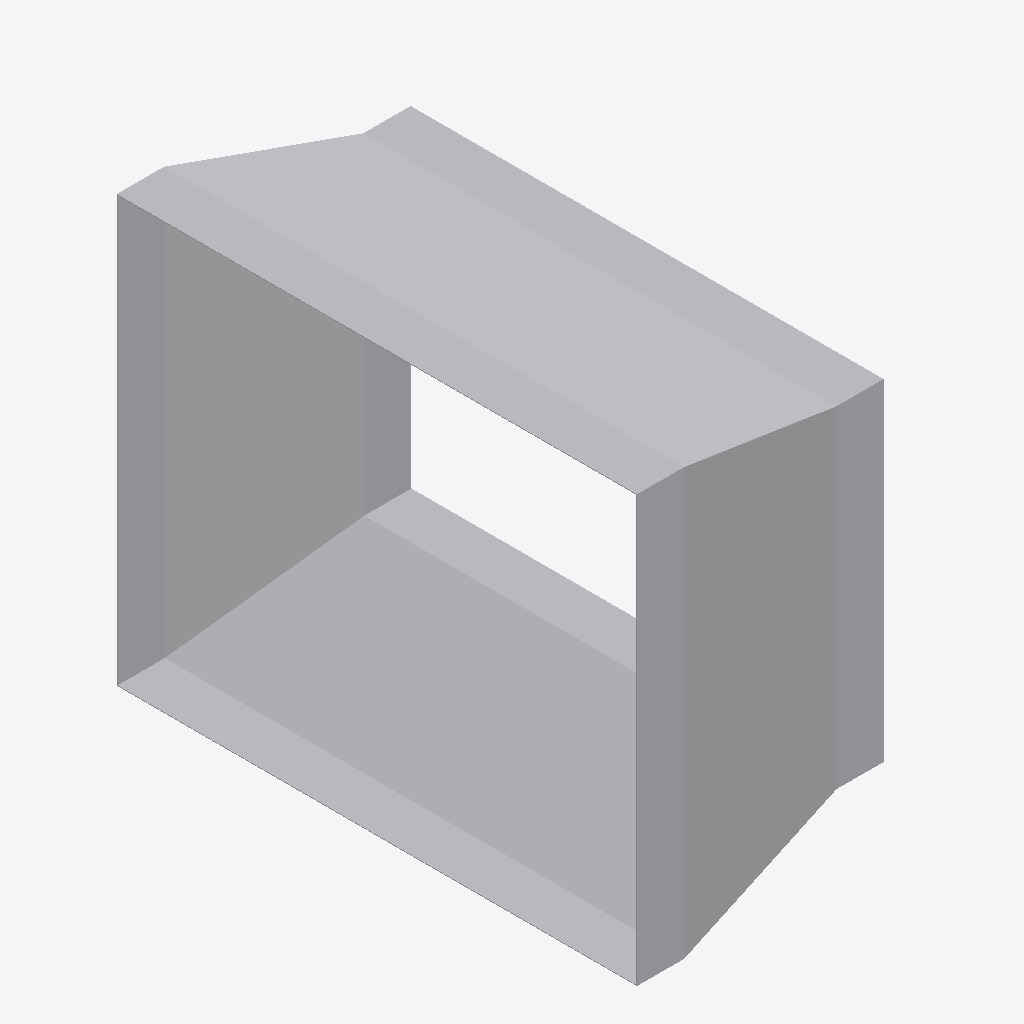
Isometric view of an IFC building model (IFC-SPF (STEP), schema IFC4, length unit metre), seen from the south-west, elements coloured by IFC class: 1 other element (light grey).
Extent 0.287 m × 0.552 m × 0.452 m (x, y, z). Elements (1): 1 IfcDuctFitting.

HEADER;
FILE_DESCRIPTION(('ViewDefinition[DesignTransferView]'),'2;1');
FILE_NAME('/dev/null','2026-11-13T17:24:34+08:00',(''),(''),'IfcOpenShell 0.8.5','IfcOpenShell 0.8.5','Nobody');
FILE_SCHEMA(('IFC4'));
ENDSEC;
DATA;
#1=IFCPROJECT('1tBOacxvP2L9t_g7qcrgie',$,'Declared centred rectangular transition',$,$,$,$,(#8),#3);
#132=IFCDUCTFITTING('0xQD0bae1JS9QSYLjgwgUq',$,'RECTANGULAR-TRANSITION',$,$,#138,#133,$,.TRANSITION.);
ENDSEC;
